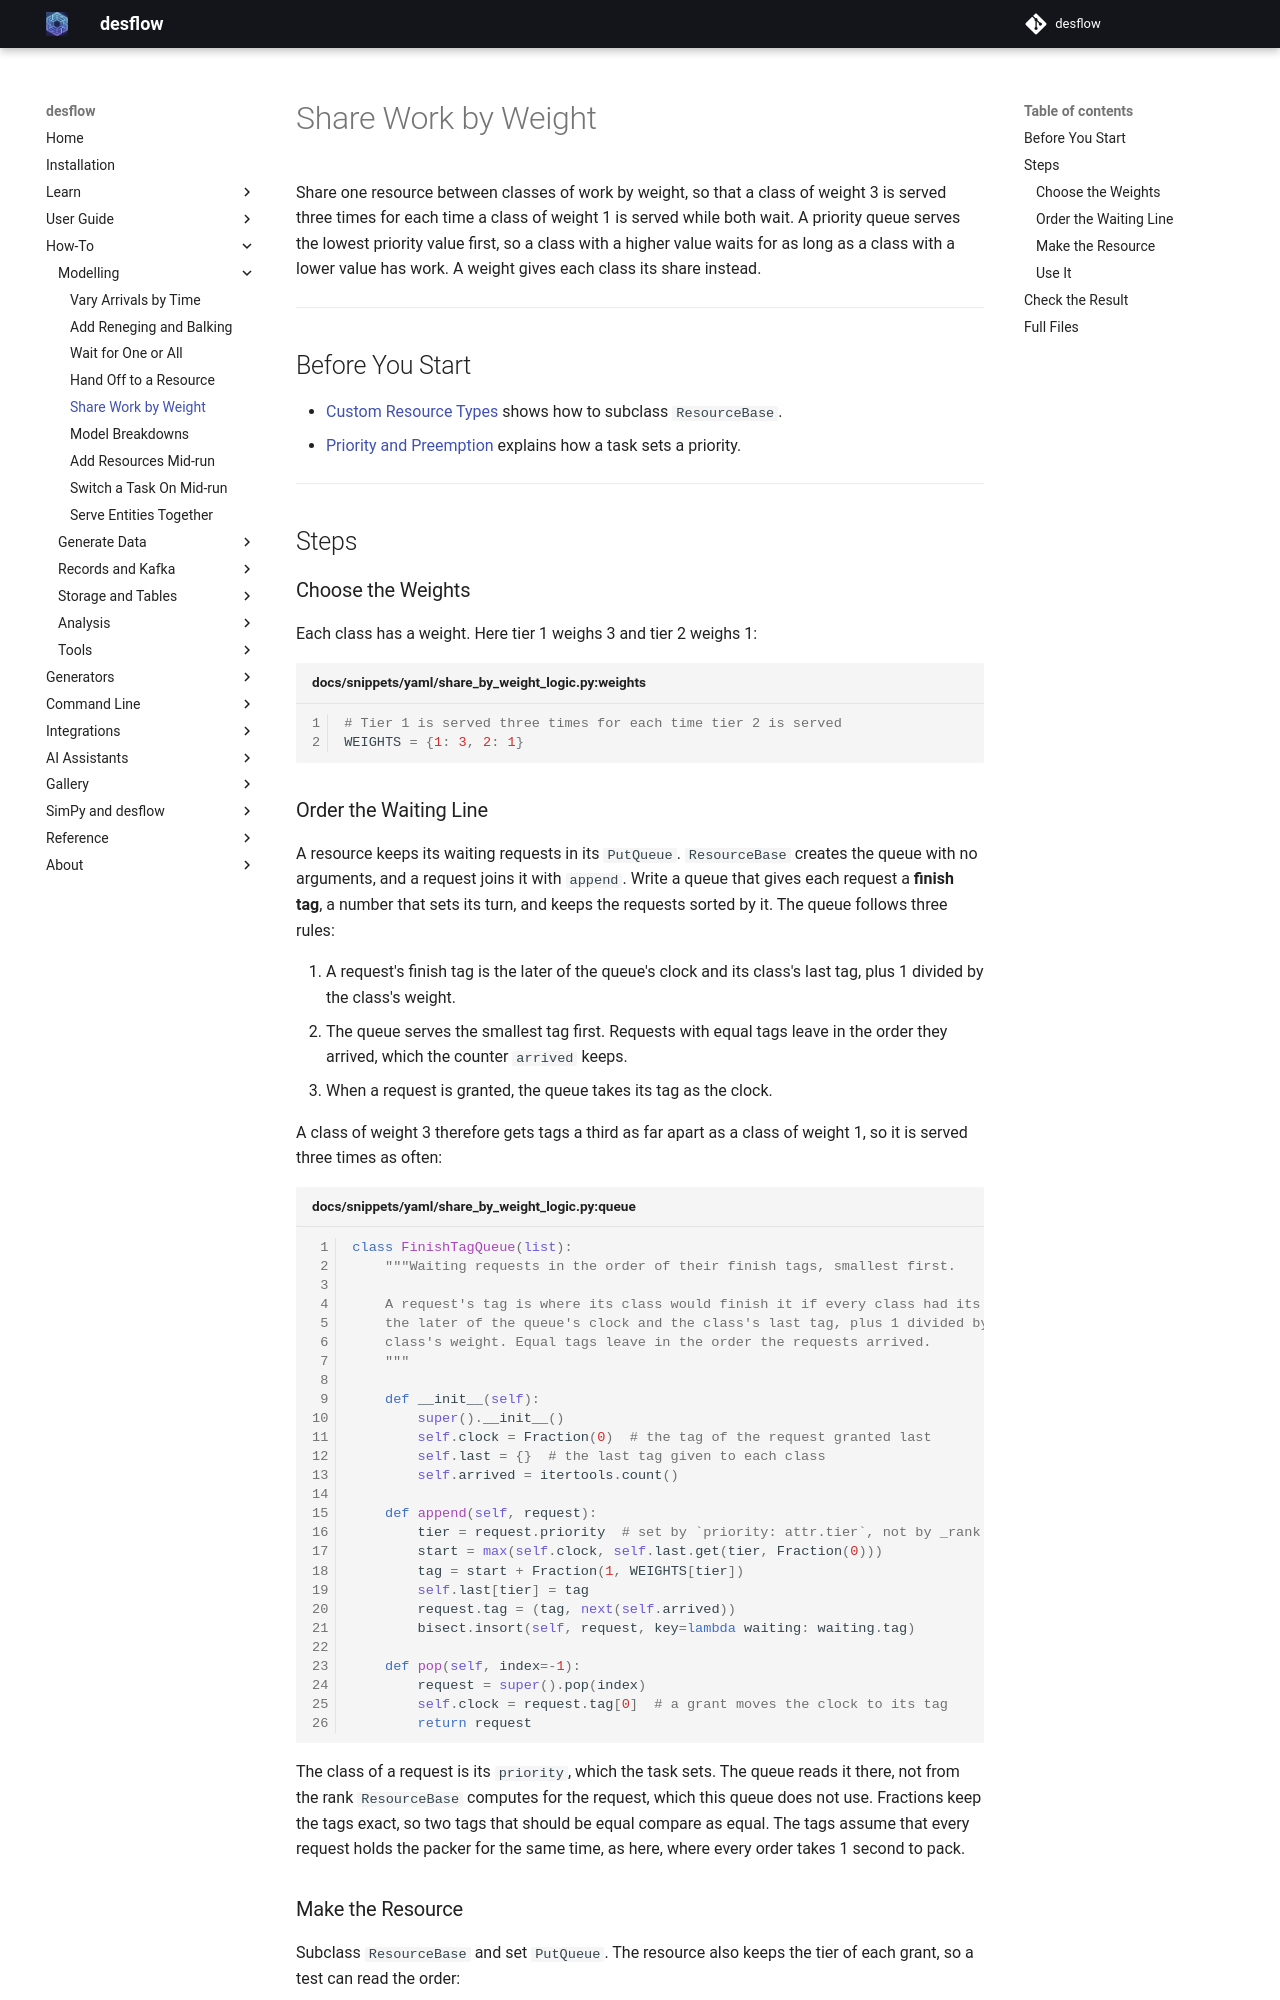

repository: jaehyeon-kim/desflow · page: 1.1/how-to/modelling/share-by-weight/index.html · generator: mkdocs

# Share Work by Weight

Share one resource between classes of work by weight, so that a class of weight 3 is served three times for each time a class of weight 1 is served while both wait. A priority queue serves the lowest priority value first, so a class with a higher value waits for as long as a class with a lower value has work. A weight gives each class its share instead.

---

## Before You Start

- [Custom Resource Types](../../user-guide/resources/custom-resource-types.md) shows how to subclass `ResourceBase`.
- [Priority and Preemption](../../user-guide/resources/priority-and-preemption.md#task-priority) explains how a task sets a priority.

---

## Steps

### Choose the Weights

Each class has a weight. Here tier 1 weighs 3 and tier 2 weighs 1:

```python title="docs/snippets/yaml/share_by_weight_logic.py:weights"
# Tier 1 is served three times for each time tier 2 is served
WEIGHTS = {1: 3, 2: 1}
```

### Order the Waiting Line

A resource keeps its waiting requests in its `PutQueue`. `ResourceBase` creates the queue with no arguments, and a request joins it with `append`. Write a queue that gives each request a **finish tag**, a number that sets its turn, and keeps the requests sorted by it. The queue follows three rules:

1. A request's finish tag is the later of the queue's clock and its class's last tag, plus 1 divided by the class's weight.
2. The queue serves the smallest tag first. Requests with equal tags leave in the order they arrived, which the counter `arrived` keeps.
3. When a request is granted, the queue takes its tag as the clock.

A class of weight 3 therefore gets tags a third as far apart as a class of weight 1, so it is served three times as often:

```python title="docs/snippets/yaml/share_by_weight_logic.py:queue"
class FinishTagQueue(list):
    """Waiting requests in the order of their finish tags, smallest first.

    A request's tag is where its class would finish it if every class had its share:
    the later of the queue's clock and the class's last tag, plus 1 divided by the
    class's weight. Equal tags leave in the order the requests arrived.
    """

    def __init__(self):
        super().__init__()
        self.clock = Fraction(0)  # the tag of the request granted last
        self.last = {}  # the last tag given to each class
        self.arrived = itertools.count()

    def append(self, request):
        tier = request.priority  # set by `priority: attr.tier`, not by _rank
        start = max(self.clock, self.last.get(tier, Fraction(0)))
        tag = start + Fraction(1, WEIGHTS[tier])
        self.last[tier] = tag
        request.tag = (tag, next(self.arrived))
        bisect.insort(self, request, key=lambda waiting: waiting.tag)

    def pop(self, index=-1):
        request = super().pop(index)
        self.clock = request.tag[0]  # a grant moves the clock to its tag
        return request
```

The class of a request is its `priority`, which the task sets. The queue reads it there, not from the rank `ResourceBase` computes for the request, which this queue does not use. Fractions keep the tags exact, so two tags that should be equal compare as equal. The tags assume that every request holds the packer for the same time, as here, where every order takes 1 second to pack.

### Make the Resource

Subclass `ResourceBase` and set `PutQueue`. The resource also keeps the tier of each grant, so a test can read the order:

```python title="docs/snippets/yaml/share_by_weight_logic.py:resource"
class WeightedPackers(ResourceBase):
    """A resource that grants its units by weight and keeps the tier of each grant."""

    PutQueue = FinishTagQueue

    def __init__(self, *args, **kwargs):
        super().__init__(*args, **kwargs)
        self.granted = []

    def _do_put(self, request):
        super()._do_put(request)
        if request.triggered:  # the request was granted just now
            self.granted.append(request.priority)
```

### Use It

A task sets the class with its `priority`, and the loader refuses a task priority on a resource that does not set `queue: priority`. So set `queue: priority` beside `type`. This queue orders its waiting requests itself and ignores the order that setting names.

=== "YAML"

    ```yaml title="docs/snippets/yaml/share_by_weight.yaml:resource"
    resources:
      # queue: priority lets a task set a priority; the class orders the waiting requests
      # itself
      packers:
        current_cap: 1
        max_cap: 4
        queue: priority
        type: !python share_by_weight_logic.WeightedPackers
    ```

    The class is in `share_by_weight_logic.py`, beside the blueprint. The task takes the tier from the order's attributes:

    ```yaml title="docs/snippets/yaml/share_by_weight.yaml:task"
    tasks:
      pack_order:
        service: packing
        resource: packers
        priority: attr.tier  # the tier of the order is the class of its request
        payload: {event_type: order_packed}
    ```

    The nine orders arrive at time 0, from `share_by_weight_orders.csv`, one row each:

    ```csv title="docs/snippets/yaml/share_by_weight_orders.csv"
    time,tier
    0,2
    0,1
    0,1
    0,1
    0,1
    0,1
    0,1
    0,2
    0,2
    ```

=== "Builder"

    ```python title="docs/snippets/guides/share_by_weight.py:builder"
    app = (
        SimulationContext(sim_id="Shop", factor=0, random_seed=42)
        .add_service("packing", dist="constant", value=1.0)
        .add_arrival_replay(
            "orders", [{"time": 0, "tier": tier} for tier in TIERS], fields=["tier"]
        )
    )
    # queue="priority" lets a task set a priority; the class orders the waiting requests itself
    app.add_resource(
        "packers", current_cap=1, max_cap=4, queue="priority", type=WeightedPackers
    )

    # The tier of the order is the class of its request
    @app.task(service_id="packing", resource_id="packers", priority="attr.tier")
    def pack_order(task_id: int):
        return {"event_type": "order_packed"}

    @app.arrival_loop("orders")
    def order_generator(context: SimulationContext):
        task_id = 0
        while True:
            order = yield context.wait_for_arrival("orders")
            context.spawn(pack_order(task_id, entity=order))
            task_id += 1
    ```

    The class is the one the YAML tab shows.

=== "Low-level"

    ```python title="docs/snippets/guides/share_by_weight_low_level.py:low-level"
    env = DynamicRealtimeEnvironment(factor=0.0)
    env.registry.register_sim_parameter(
        SimParameter(
            sim_id="Shop",
            service={"packing": DistributionConfig(dist="constant", value=1.0)},
            resources={"packers": CapacityConfig(current_cap=1, max_cap=4)},
        )
    )
    packers = WeightedPackers(env, "Shop", "packers", queue="priority")

    def order(env, tier):
        # The tier is the priority of the request
        with packers.request(priority=tier) as request:
            yield request
            yield env.timeout(1.0)

    for tier in TIERS:
        env.process(order(env, tier))
    ```

    The class is the one the YAML tab shows.

---
